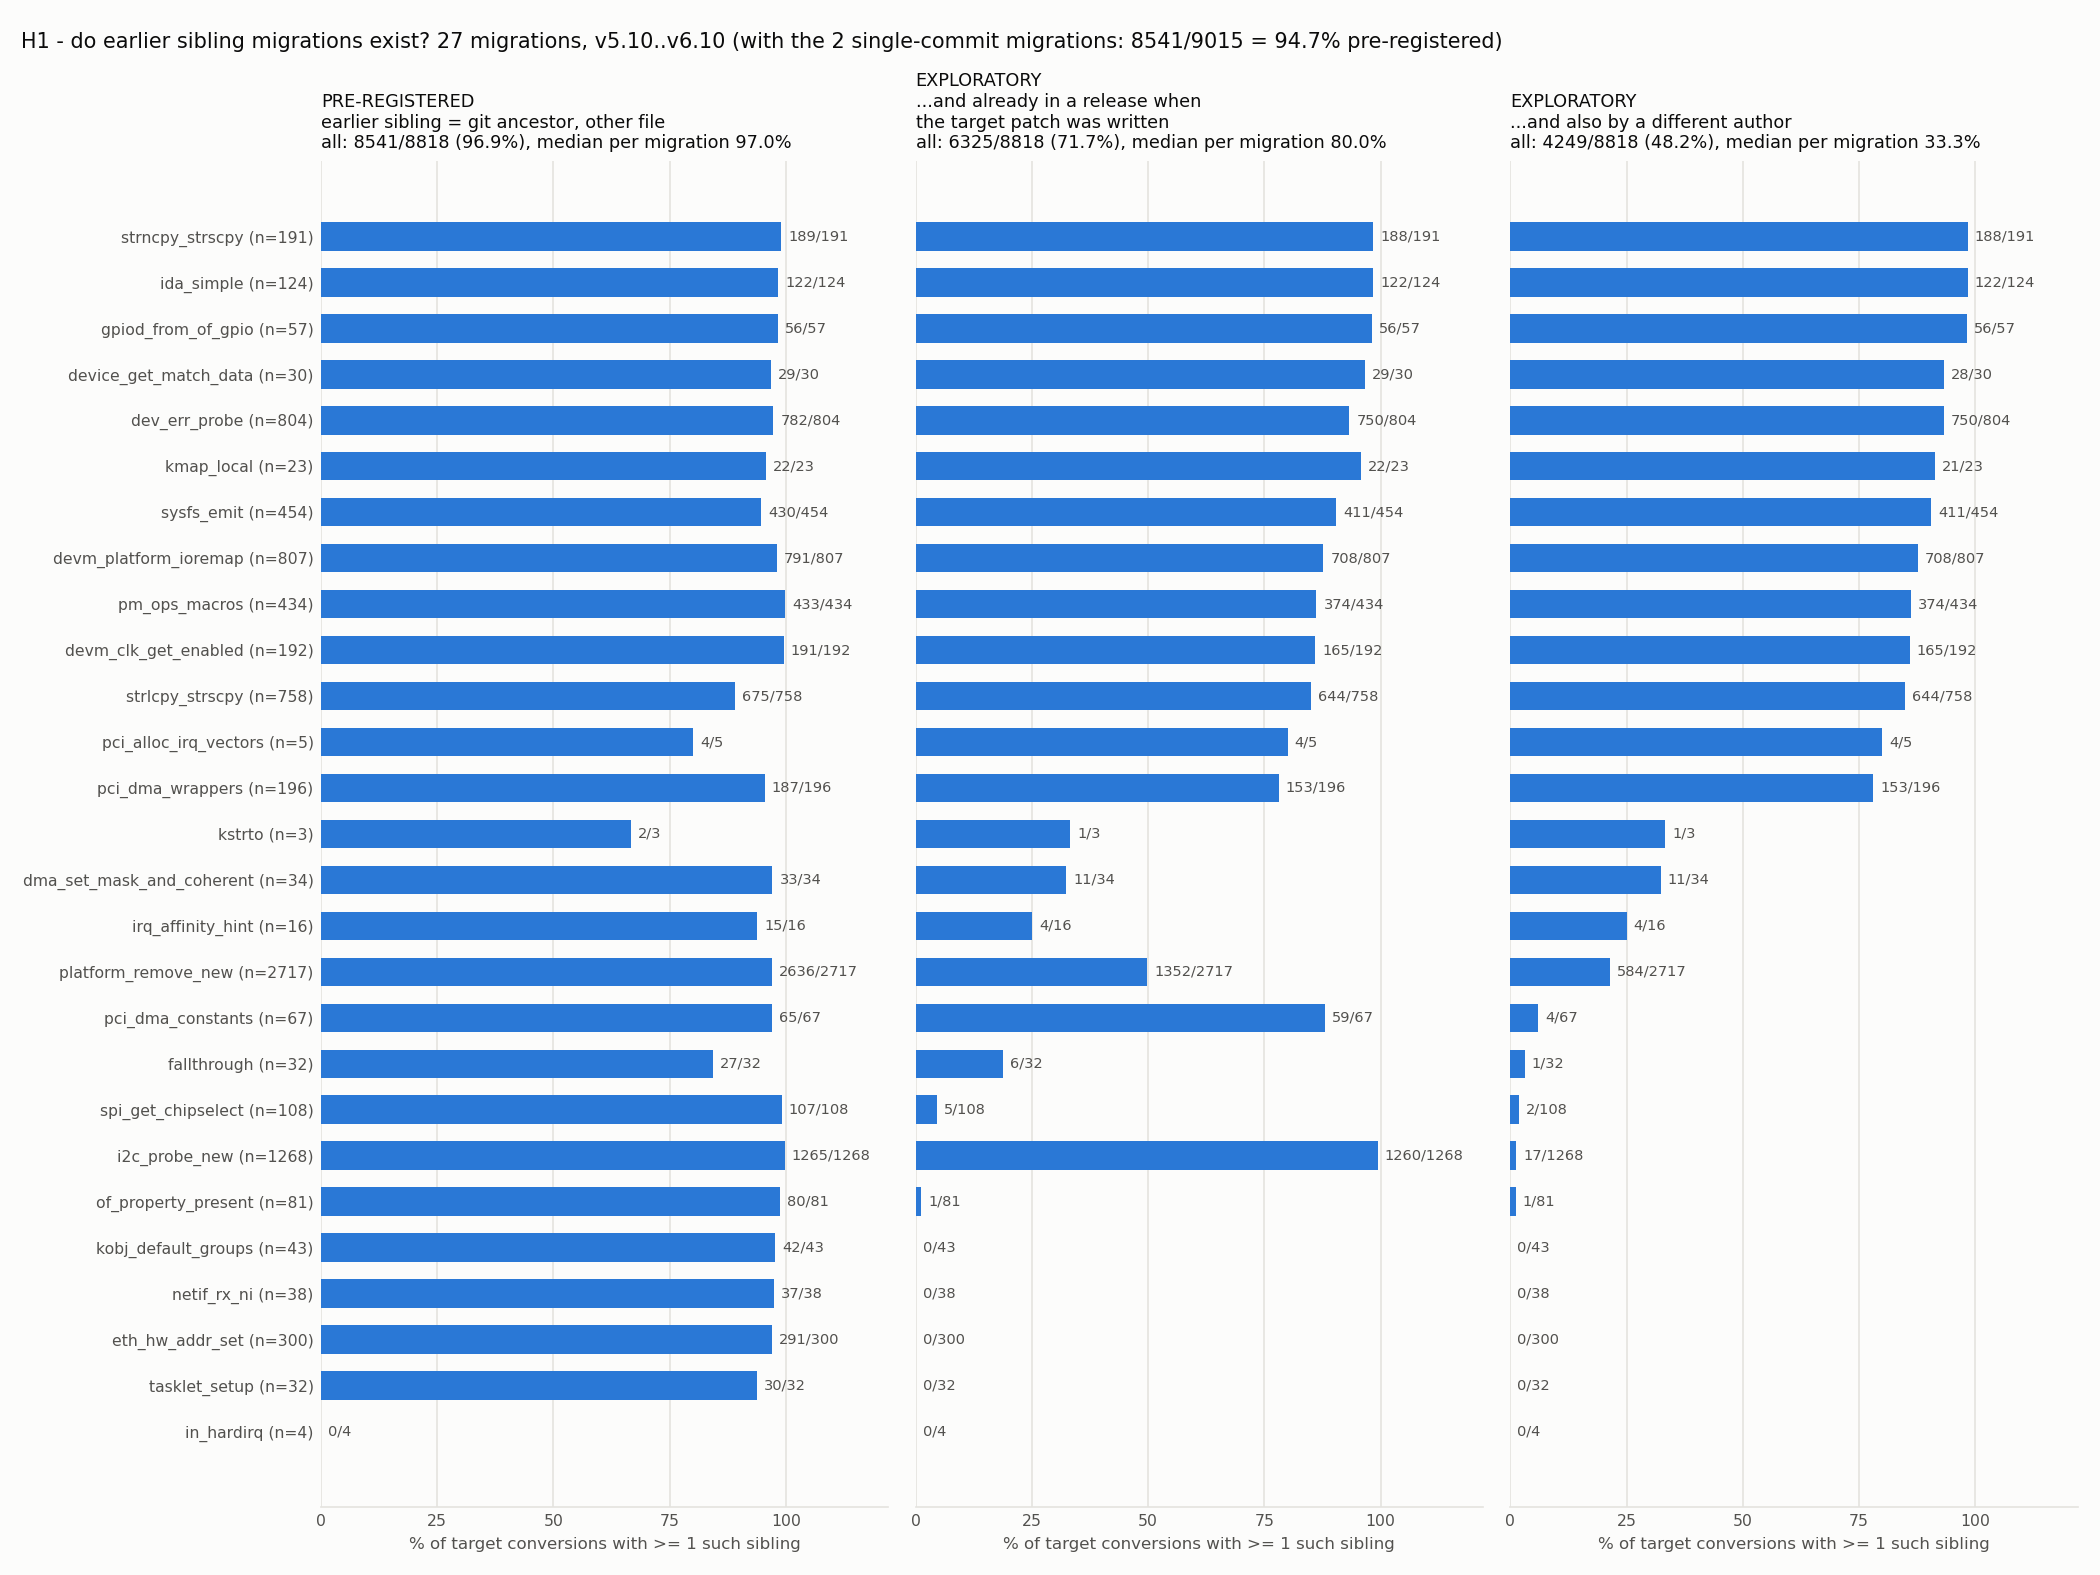

Values plotted in this chart, from the file beside it:
migration, commit, file, commit_date, set, earlier_sibling_conversions, earlier_sibling_commits, earlier_by_date_commits, e1_committed_before_written_commits, e2_released_before_written_commits, e3_released_before_written_other_author_…, days_since_first_sibling, days_since_latest_sibling
dev_err_probe, 9a93386bf667499d71e35051804438fd32dd77a8, drivers/devfreq/tegra20-devfreq.c, 2020-10-26, main, 0, 0, 0, 0, 0, 0, , 
dev_err_probe, 09d56d92ad25b58113f4ec677e9b1ac1e2c3072b, drivers/devfreq/tegra30-devfreq.c, 2020-10-26, main, 1, 1, 1, 0, 0, 0, 0.0, 0.0
dev_err_probe, 8fbc2f9edce23d19fc09ef5bf8d4eb38be2db0f8, drivers/net/ethernet/ti/am65-cpsw-nuss.c, 2020-11-03, main, 0, 0, 2, 0, 0, 0, , 
dev_err_probe, 4178bd5a3c57e107b3df5e17de6dc60cb3890647, drivers/gpu/drm/bridge/lvds-codec.c, 2020-11-08, main, 0, 0, 3, 0, 0, 0, , 
dev_err_probe, 34d3daba23399440dedddd0f9ccd6c1057314139, sound/soc/tegra/tegra_alc5632.c, 2020-11-11, main, 0, 0, 4, 0, 0, 0, , 
dev_err_probe, 34d3daba23399440dedddd0f9ccd6c1057314139, sound/soc/tegra/tegra_max98090.c, 2020-11-11, main, 0, 0, 4, 0, 0, 0, , 
dev_err_probe, 34d3daba23399440dedddd0f9ccd6c1057314139, sound/soc/tegra/tegra_rt5640.c, 2020-11-11, main, 0, 0, 4, 0, 0, 0, , 
dev_err_probe, 34d3daba23399440dedddd0f9ccd6c1057314139, sound/soc/tegra/tegra_rt5677.c, 2020-11-11, main, 0, 0, 4, 0, 0, 0, , 
dev_err_probe, 34d3daba23399440dedddd0f9ccd6c1057314139, sound/soc/tegra/tegra_sgtl5000.c, 2020-11-11, main, 0, 0, 4, 0, 0, 0, , 
dev_err_probe, 34d3daba23399440dedddd0f9ccd6c1057314139, sound/soc/tegra/tegra_wm8753.c, 2020-11-11, main, 0, 0, 4, 0, 0, 0, , 
dev_err_probe, 34d3daba23399440dedddd0f9ccd6c1057314139, sound/soc/tegra/tegra_wm8903.c, 2020-11-11, main, 0, 0, 4, 0, 0, 0, , 
dev_err_probe, 34d3daba23399440dedddd0f9ccd6c1057314139, sound/soc/tegra/tegra_wm9712.c, 2020-11-11, main, 0, 0, 4, 0, 0, 0, , 
dev_err_probe, 34d3daba23399440dedddd0f9ccd6c1057314139, sound/soc/tegra/trimslice.c, 2020-11-11, main, 0, 0, 4, 0, 0, 0, , 
dev_err_probe, 50c0133cd154090446bc19e466df57502f422644, drivers/phy/tegra/xusb.c, 2020-11-16, main, 1, 1, 5, 0, 0, 0, 0.0, 0.0
dev_err_probe, f98130b34515544d3004ea64ea1dc9db77e9c65a, drivers/phy/st/phy-stm32-usbphyc.c, 2020-11-16, main, 0, 0, 5, 0, 0, 0, , 
dev_err_probe, bf7b0bf68ec94a0745f10fb7c971f9807faa4c89, drivers/net/ethernet/realtek/r8169_main.…, 2020-11-21, main, 1, 1, 7, 1, 0, 0, 18.1, 18.1
dev_err_probe, 0a12ad5929556195fbdf1c58a14ec8e5b01b006c, drivers/net/phy/mdio_bus.c, 2020-11-21, main, 2, 2, 8, 1, 0, 0, 18.1, 0.0
dev_err_probe, ed5ef9fb2023cb6e6a85ff6617a30acd8df63075, drivers/net/dsa/hirschmann/hellcreek.c, 2020-11-24, main, 3, 3, 9, 3, 0, 0, 21.0, 2.9
dev_err_probe, a9d1c25004820b1fa7dcd99626ad5c73e023fb6d, drivers/platform/x86/i2c-multi-instantia…, 2020-11-24, main, 0, 0, 10, 0, 0, 0, , 
dev_err_probe, 123e8b4fd0cd9999dd384bef1d7417da68fde962, drivers/soc/mediatek/mtk-pm-domains.c, 2020-11-27, main, 0, 0, 11, 0, 0, 0, , 
dev_err_probe, 7d3615ae401146ab40115546667e8ebc0d5c7d73, drivers/gpio/gpio-dwapb.c, 2020-11-30, main, 0, 0, 12, 0, 0, 0, , 
dev_err_probe, 2ae136a34fce9bbeb7c582449b03bd4e05aac565, drivers/gpio/gpio-omap.c, 2020-11-30, main, 1, 1, 13, 0, 0, 0, 0.0, 0.0
dev_err_probe, b5fcb8a4018dabf9cbcb9a83757bd74576c66174, drivers/hwmon/pwm-fan.c, 2020-12-03, main, 0, 0, 14, 0, 0, 0, , 
dev_err_probe, dfb64090892ff377e714aa695d028e5de5d57091, drivers/gpu/drm/panel/panel-sitronix-st7…, 2020-12-08, main, 1, 1, 15, 1, 0, 0, 29.8, 29.8
dev_err_probe, 36f1de0d5c463092485c73ab639c348d1e28e356, drivers/power/supply/ab8500_btemp.c, 2020-12-12, main, 0, 0, 16, 0, 0, 0, , 
dev_err_probe, 36f1de0d5c463092485c73ab639c348d1e28e356, drivers/power/supply/ab8500_charger.c, 2020-12-12, main, 0, 0, 16, 0, 0, 0, , 
dev_err_probe, 36f1de0d5c463092485c73ab639c348d1e28e356, drivers/power/supply/ab8500_fg.c, 2020-12-12, main, 0, 0, 16, 0, 0, 0, , 
dev_err_probe, 7c7164f935c8190af7e3663f4e82edc0607dc3a4, drivers/watchdog/stm32_iwdg.c, 2020-12-13, main, 0, 0, 17, 0, 0, 0, , 
dev_err_probe, ee46d16d2e40bebc2aa790fd7b6a056466ff895c, drivers/gpu/drm/mxsfb/mxsfb_drv.c, 2020-12-15, main, 1, 1, 18, 1, 0, 0, 36.8, 36.8
dev_err_probe, 168cc32920effa8b85b828fa4cb53f3e3e98f6d4, drivers/pwm/pwm-imx-tpm.c, 2020-12-17, main, 0, 0, 19, 0, 0, 0, , 
dev_err_probe, d109d74c4cda019653f8f31d3030d8ff28caa994, drivers/pwm/pwm-imx27.c, 2020-12-17, main, 1, 1, 19, 0, 0, 0, 0.0, 0.0
dev_err_probe, f1332e9294158d8969a9bf51f01e0d1b3b844f15, drivers/pwm/pwm-imx1.c, 2020-12-17, main, 2, 2, 19, 0, 0, 0, 0.0, 0.0
dev_err_probe, 44db5363fab8c91292ee6083493f1fd50201ed86, drivers/pwm/pwm-tiehrpwm.c, 2020-12-17, main, 3, 3, 22, 0, 0, 0, 0.0, 0.0
dev_err_probe, cf34838d591f1fce426fb7823c2f1890b6d1ccc8, drivers/remoteproc/stm32_rproc.c, 2021-01-07, main, 32, 22, 23, 22, 0, 0, 73.6, 21.2
dev_err_probe, 370e3d5b711ded835dfb8d32d917a7c652783984, drivers/usb/dwc3/dwc3-keystone.c, 2021-01-12, main, 32, 22, 24, 22, 0, 0, 78.4, 25.9
dev_err_probe, 0c0a20f6da04780b94e3ccc43101dde6f536ab37, drivers/usb/dwc3/core.c, 2021-01-12, main, 33, 23, 25, 22, 0, 0, 78.4, 0.0
dev_err_probe, 50da8d04ee52a0700ec6686e745379578246a9fb, drivers/power/supply/max8903_charger.c, 2021-01-12, main, 32, 22, 26, 22, 0, 0, 78.8, 26.4
dev_err_probe, 8346633f2c87713a1852d802305e03555e9a9fce, drivers/spi/spi-imx.c, 2021-01-19, main, 32, 22, 27, 22, 0, 0, 85.5, 33.0
dev_err_probe, cf8ee6de2543a0fa6d9471ddbb7216464a9681a1, drivers/net/can/spi/mcp251xfd/mcp251xfd-…, 2021-01-29, main, 32, 22, 28, 0, 0, 0, 95.2, 42.8
dev_err_probe, dd65030295e20338bbb8238454c2e9546b6e5e17, drivers/soc/mediatek/mtk-pm-domains.c, 2021-01-31, main, 31, 21, 28, 21, 0, 0, 97.5, 45.1
dev_err_probe, 2ff0b85d627f6a3b96b35abb0be303bd1a690fe6, drivers/mmc/host/sdhci-of-arasan.c, 2021-02-01, main, 32, 22, 30, 22, 0, 0, 98.3, 45.9
dev_err_probe, ffd68f356e411f79d5d448908a1f60e374c95cb2, drivers/mmc/host/sdhci-of-arasan.c, 2021-02-01, main, 32, 22, 30, 22, 0, 0, 98.3, 45.9
dev_err_probe, 3dbbc8e97cb267ef2af03e5545211f260291f830, drivers/phy/xilinx/phy-zynqmp.c, 2021-02-06, main, 32, 22, 32, 22, 0, 0, 103.3, 50.9
dev_err_probe, 4c7ccfcd09fdc7f9edd1e453340be188f4044d8c, drivers/net/ipa/ipa_clock.c, 2021-02-13, main, 33, 23, 33, 23, 0, 0, 109.9, 14.7
dev_err_probe, 9a10def9ceb5fa341d96a8b731dc2dc492e48d11, drivers/leds/leds-lp50xx.c, 2021-02-19, main, 32, 22, 34, 22, 22, 21, 116.7, 64.3
dev_err_probe, c6ca7616f7d5c2ce166280107ba74db1d528fcb7, drivers/soc/canaan/k210-sysctl.c, 2021-02-23, main, 32, 22, 35, 22, 0, 0, 119.9, 67.5
dev_err_probe, 58adbfb3ebec460e8b58875c682bafd866808e80, drivers/pci/controller/pcie-rockchip.c, 2021-02-23, main, 32, 22, 36, 22, 0, 0, 120.7, 68.3
dev_err_probe, 2d6e820c4e9e7a6d681a413cca6c7dc53b420c97, drivers/fpga/xilinx-pr-decoupler.c, 2021-03-06, main, 48, 38, 37, 32, 0, 0, 131.5, 0.0
dev_err_probe, 484a58607a808c3721917f5ca5fba7eff809e4df, drivers/fpga/xilinx-spi.c, 2021-03-06, main, 47, 37, 37, 32, 0, 0, 131.5, 10.8
dev_err_probe, ee00e0bf7e4fe6c253219680b339add32686efee, sound/soc/codecs/wm8524.c, 2021-03-10, main, 47, 37, 39, 37, 22, 22, 135.4, 14.7
dev_err_probe, a04be4b6b539cfce52181f6f8f15a823d99f520c, drivers/net/ethernet/cadence/macb_main.c, 2021-03-17, main, 47, 37, 40, 37, 22, 22, 142.8, 22.1
dev_err_probe, fb9b31e4ea2f55fc3acee29f30c7c65460df8996, drivers/usb/chipidea/ci_hdrc_tegra.c, 2021-03-23, main, 47, 37, 41, 37, 22, 20, 148.4, 27.6
dev_err_probe, ce453ee6df018a8522373faae56e6032045a9606, drivers/fpga/xilinx-spi.c, 2021-03-24, main, 47, 37, 41, 32, 0, 0, 149.2, 28.5
dev_err_probe, b5c6ecfd471ead372a158c7ca9167e4dcc2a1deb, drivers/fpga/xilinx-pr-decoupler.c, 2021-03-24, main, 48, 38, 42, 32, 0, 0, 149.2, 0.0
dev_err_probe, 1a8fc4f7e21ce786f8ebdf26d631e6f359ff9dfd, drivers/pps/clients/pps-gpio.c, 2021-03-24, main, 49, 39, 44, 37, 22, 21, 149.2, 0.0
dev_err_probe, 162a5deac67450310ce5a6f37882acda010eddda, drivers/pps/clients/pps-gpio.c, 2021-03-24, main, 49, 39, 44, 37, 22, 21, 149.2, 0.0
dev_err_probe, 69c58eb61e9b649096a0ab8cbc3c6f8521efd303, sound/soc/codecs/arizona-jack.c, 2021-03-24, main, 48, 38, 46, 37, 22, 22, 149.7, 14.3
dev_err_probe, a3497afbe9268cf64e431e9808916f1318d26b3d, drivers/net/can/xilinx_can.c, 2021-03-30, main, 48, 38, 47, 32, 0, 0, 155.2, 12.5
dev_err_probe, 166767ab913dbf79129cf5f36b15b581513b501a, drivers/power/supply/sbs-battery.c, 2021-04-02, main, 47, 37, 48, 37, 22, 22, 158.4, 37.7
dev_err_probe, 436ff8c9280faa670d2135a2bf2544b6c465d84a, drivers/power/supply/sbs-manager.c, 2021-04-02, main, 49, 39, 48, 37, 22, 22, 158.4, 0.0
... 8,955 more rows
